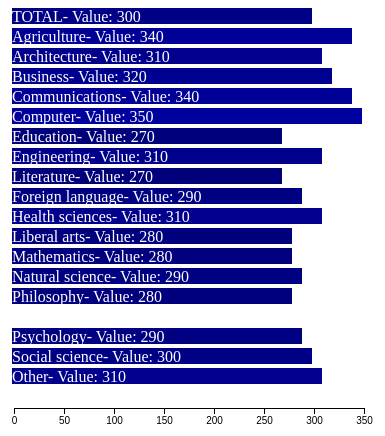
D3 v4 page, settled after 480 driven frames (8 s of simulated time); the page loaded 1 data file(s).


    var sum=0;
    d3.csv('Table4C.csv',function(error, data) {
        data.forEach(function (d) {
            d.Field = d['Field'];
            d.Numberofpeople = d['Numberofpeople'];
            d.Income = d['Income'];
            d.Earnings_FT = d['Earnings_FT'];
            d.Earnings_All = d['Earnings_All'];
            d.Monthsworked = d['Monthsworked'];

        })


        var maxi = d3.max(data.map(function(d){return d.Monthsworked*100;}));
        var mini=d3.min(data.map(function(d) {return d.Monthsworked*100; }));
        var widthScale=d3.scaleLinear()
            .domain([mini,maxi])
            .range([mini,maxi]);

        var axis=d3.axisBottom()
            .scale(widthScale);

        var canvas = d3.select("body").append("svg")
            .attr("width", 5000)
            .attr("height", 5000)
            .append("g")
            .attr("transform", "translate(5,0)")

        canvas.selectAll("rect")
            .data(data)
            .enter()
            .append("rect")
            .attr("width", function(d){return parseFloat(d.Monthsworked*100);})
            .attr("height", 16)
            .attr("y", function (d, i) {
                return i * 20;
            })
            .attr("fill", function (d) {
                return "rgb(0, 0, " + parseFloat(d.Monthsworked*45) + ")";
            })

        canvas.selectAll("text")
            .data(data)
            .enter()
            .append("text")
            .attr("fill","white")
            .attr("y", function (d, i) {
                return i * 20 + 14;
            })
            .text(function (d) {
                return d.Field +"- Value: "+(d.Monthsworked*100);
            })

        canvas.append("g")
            .attr("transform","translate(2,400)")
            .call(axis)
    })



### data: Table4C.csv
Field, Numberofpeople, Income, Earnings_FT, Earnings_All, Monthsworked
TOTAL, 38782, 4259, 5445, 5034, 3
Agriculture, 547, 3655, 4409, 4159, 3.4
Architecture, 1208, 3525, 5230, 4386, 3.1
Business, 8371, 4939, 5959, 5697, 3.2
Communications, 1255, 3980, 5017, 4603, 3.4
Computer, 1418, 5722, 6743, 6681, 3.5
Education, 4550, 2849, 3806, 3320, 2.7
Engineering, 2795, 6011, 7322, 6843, 3.1
Literature, 958, 378, 5275, 4056, 2.7
Foreign language, 226, 3110, 4458, 3475, 2.9
Health sciences, 2165, 3710, 4984, 4236, 3.1
Liberal arts, 2075, 3427, 4891, 4155, 2.8
Mathematics, 630, 4609, 5921, 5255, 2.8
Natural science, 1824, 3981, 5124, 4543, 2.9
Philosophy, 318, 2975, 4664, 3701, 2.8
Pre-professional, 147, 1000, 0, 0, 0
Psychology, 1502, 4885, 4683, 5894, 2.9
Social science, 1873, 3608, 4931, 4289, 3
Other, 6921, 4381, 5377, 5192, 3.1